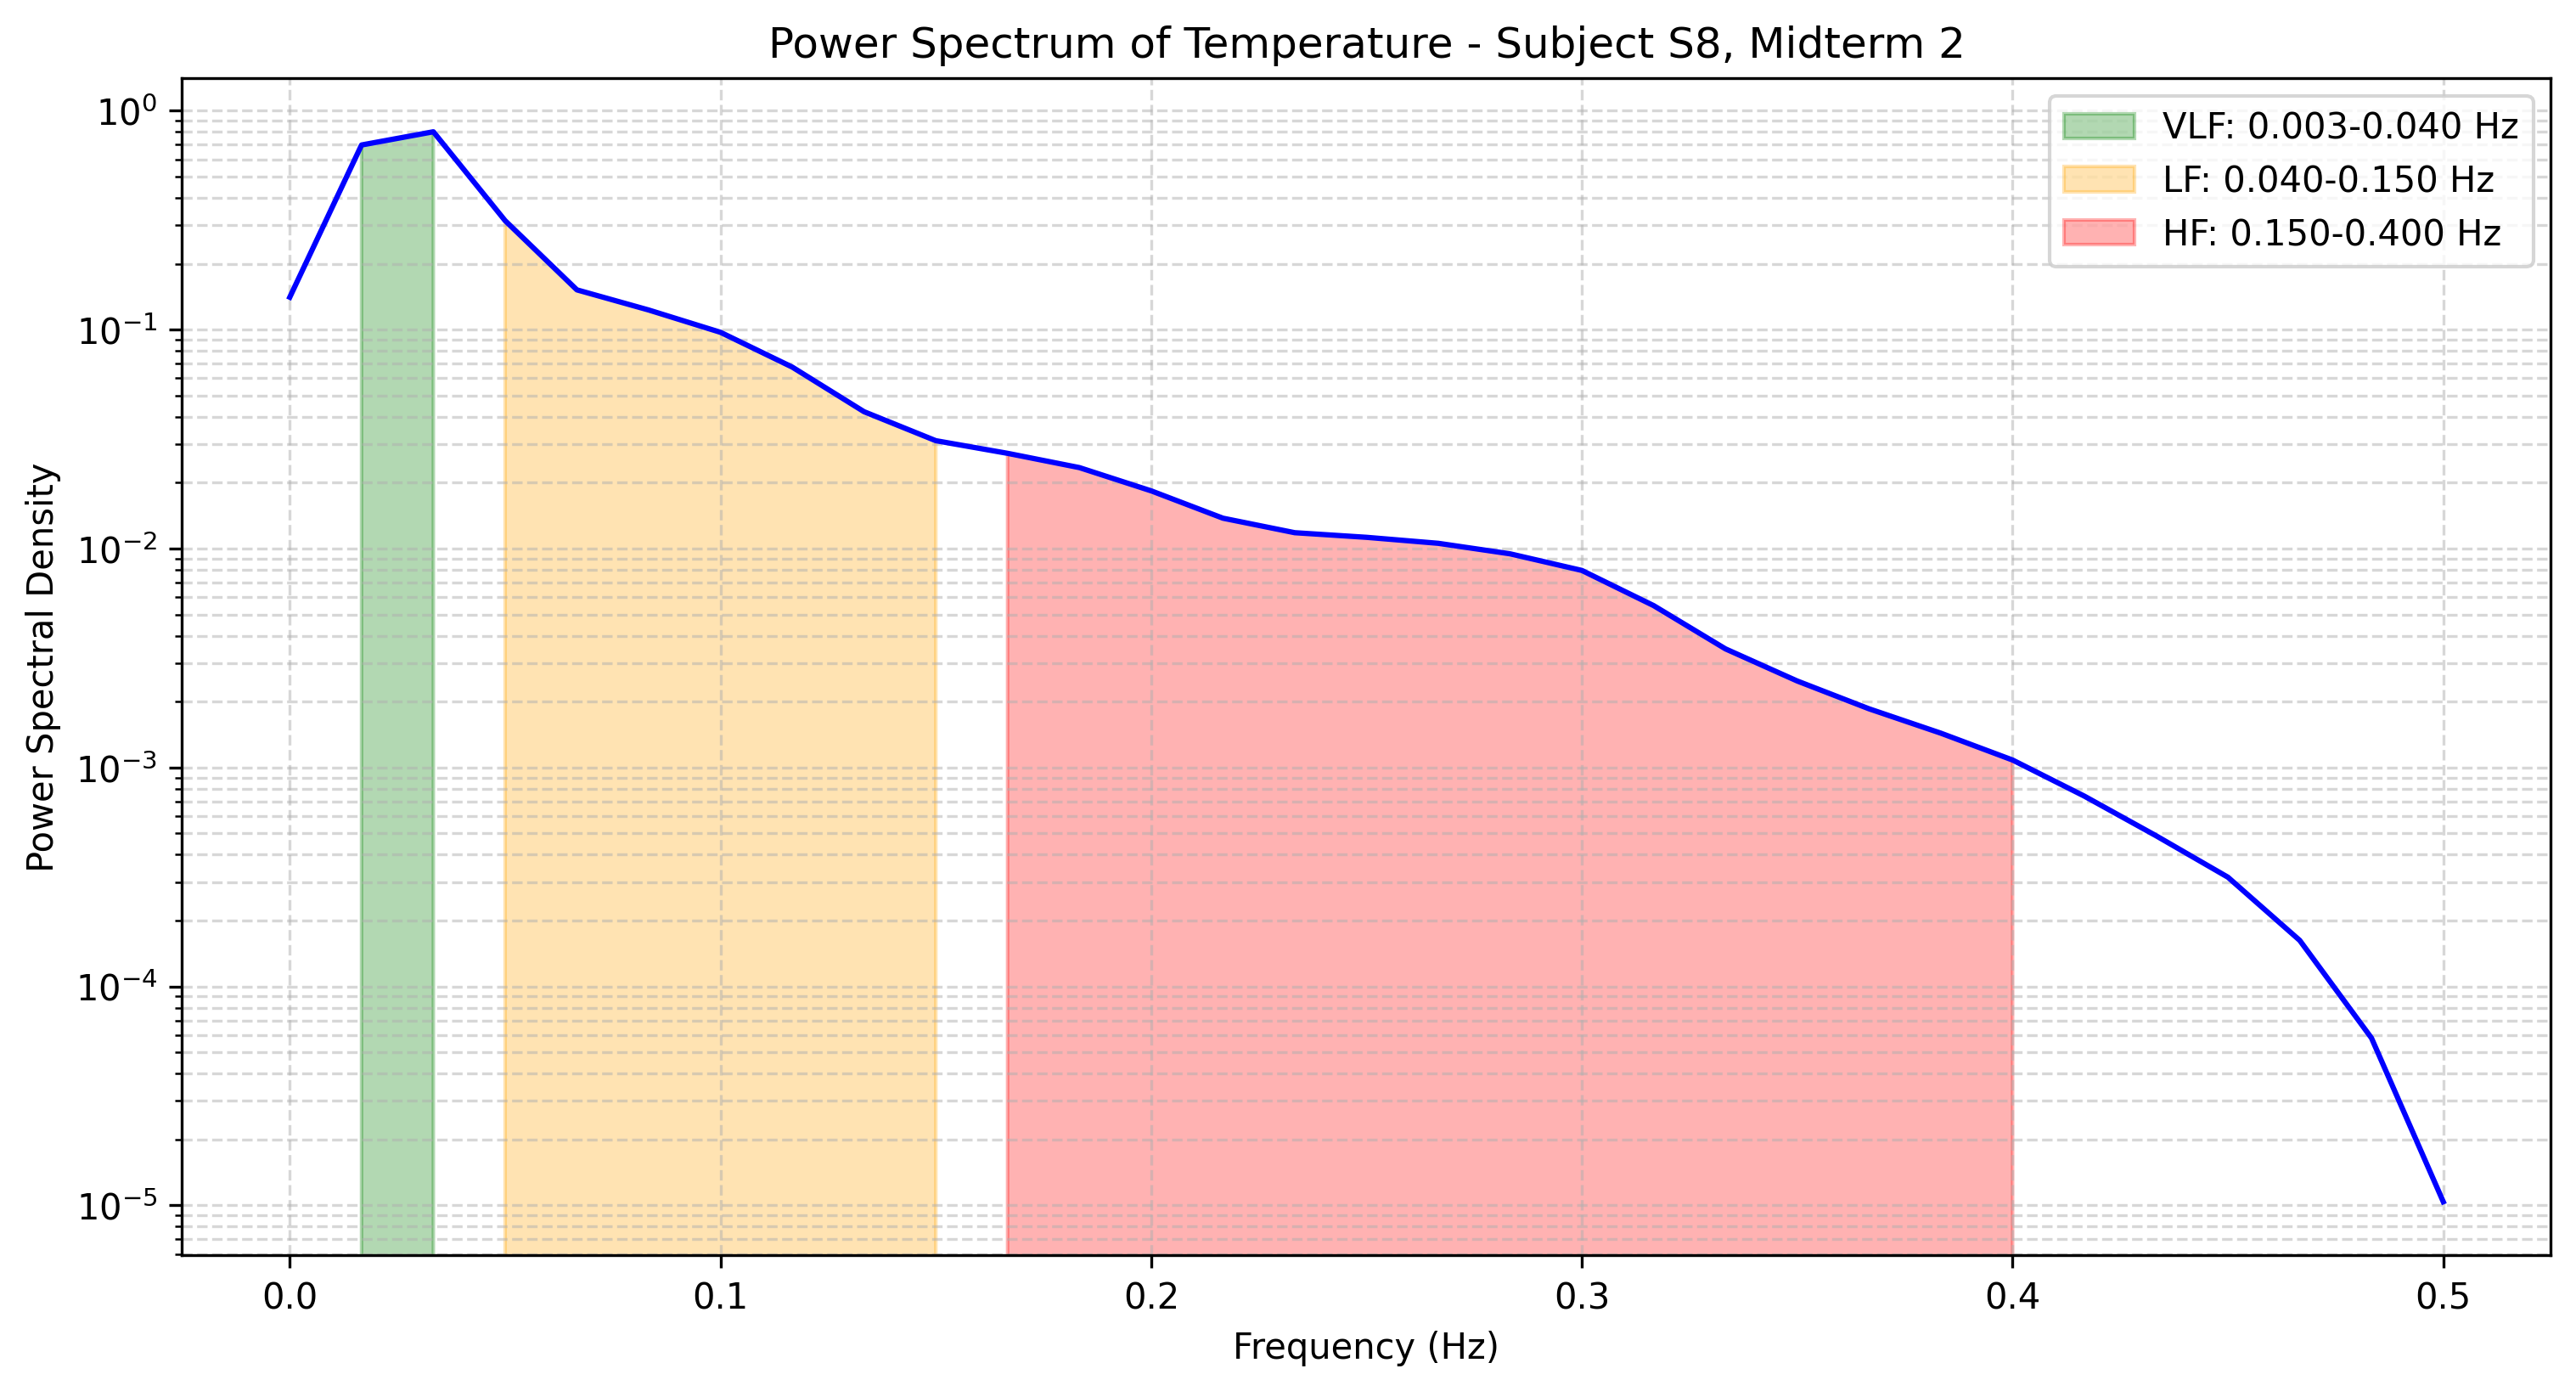

The file beside this chart, header and first rows:
frequency, power
0.0, 0.1407
0.01667, 0.6976
0.03333, 0.8016
0.05, 0.3147
0.06667, 0.152
0.08333, 0.123
0.1, 0.09726
0.1167, 0.06746
0.1333, 0.0422
0.15, 0.03111
0.1667, 0.02723
0.1833, 0.02344
0.2, 0.01835
0.2167, 0.01377
0.2333, 0.01182
0.25, 0.01126
0.2667, 0.01057
0.2833, 0.009464
0.3, 0.007947
0.3167, 0.005489
0.3333, 0.003483
0.35, 0.002484
0.3667, 0.001854
0.3833, 0.001435
0.4, 0.001082
0.4167, 0.0007401
0.4333, 0.0004876
0.45, 0.0003154
0.4667, 0.0001623
0.4833, 5.8109015427500324e-05
0.5, 1.0384087692816251e-05
